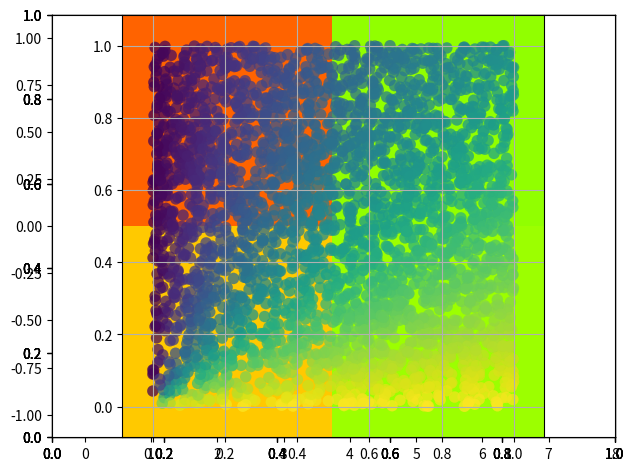

Write Python code to recreate this figure. (Note: this script raises an exception after producing the figure.)

# coding: utf-8

# In[7]:


import pylab as plb
k = 8
x = plb.arange(k)
y1 = plb.rand(k) * (1 - x/k)
y2 = plb.rand(k) * (1 - x/k)
plb.axes([0.075, 0.075, 0.88, 0.88])

plb.bar(x, +y1, facecolor = '#9922aa', edgecolor = 'green')
plb.bar(x, -y2, facecolor = '#ff3366', edgecolor = 'green')

for a, b in zip(x, y1):
    plb.text(a+0.41, b+0.08, '%.3f' %b, ha = 'center', va='bottom')
for a, b in zip(x, y2):
    plb.text(a+0.41, b-0.08, '%.3f' %b, ha = 'center', va='bottom')

plb.xlim(-0.5, k), plb.ylim(-1.12, +1.12)
plb.grid(True)
plb.show()


# In[10]:


# Animate the graph above. Jupyter does not animate
import pylab as plb
k = 8
x = plb.arange(k)

i = 0
for i in range(5):
    y1 = plb.rand(k) * (1 - x/k)
    y2 = plb.rand(k) * (1 - x/k)
    plb.axes([0.075, 0.075, 0.88, 0.88])

    plb.bar(x, +y1, facecolor = '#9922aa', edgecolor = 'green')
    plb.bar(x, -y2, facecolor = '#ff3366', edgecolor = 'green')

    for a, b in zip(x, y1):
        plb.text(a+0.21, b+0.08, '%.3f' %b, ha = 'center', va='bottom')
    for a, b in zip(x, y2):
        plb.text(a+0.21, b-0.08, '%.3f' %b, ha = 'center', va='bottom')

    plb.xlim(-0.5, k), plb.ylim(-1.12, +1.12)
    plb.grid(True)
    plb.pause(1)
    plb.cla()
    
    i += 1


# In[13]:


# Scatter plot
import pylab as plb

x = plb.rand(1,2, 1500)
y = plb.rand(1,2,1500)

plb.axes([0.075, 0.075, 0.88, 0.88])
plb.cla()

plb.scatter(x, y, s=65, alpha=0.75, linewidth=0.125, c=plb.arctan2(x, y))

plb.grid(True)
plb.xlim(-0.085, 1.085), plb.ylim(-0.085, 1.085)
plb.pause(1)


# In[16]:


#plb.cla()
array = plb.random((80, 120))
plb.imshow(array, cmap = plb.cm.gist_rainbow_r)
plb.pause(1)


# In[21]:


import matplotlib.image as img
import matplotlib.pyplot as plt

image = img.imread('minimal-desktop-wallpaper-at-home.png')
plt.imshow(image)
plt.pause(1)

luminosity = image[:,:,0]
plt.imshow(luminosity)

plt.show(5)

plt.imshow(luminosity, cmap = 'hot')
plt.show(5)
plt.imshow(luminosity, cmap = 'spectral')
plt.show(5)


# In[22]:


plb.figure(1)
gaus_dist = plb.normal(-2, 2, size=512)#random vector

plb.hist(gaus_dist, normed=True, bins=24)
plb.title("Gaussian Distribution / Histogram")

plb.xlabel("Value")
plb.ylabel("Frequency")
plb.grid(True)
plb.show()


# In[24]:



#Histogram 2
plb.figure(2)
gaus_dist = plb.normal(size=512)
unif_dist = plb.uniform(-5,5, size=512) # uniform distibution vector

plb.hist(unif_dist, bins=24, histtype='stepfilled', normed=True, color='cyan', label='uniform')

plb.hist(gaus_dist, bins=24, histtype='stepfilled', normed=True, color ='orange', label='Gaussian', alpha=0.65)

plb.legend(loc = 'upper left')
plb.title("Gaussian vs Uniform Distribution / Histogram")
plb.xlabel("Value")
plb.ylabel("Frequency")
plb.grid(True)
plb.show()


# In[34]:


plb.figure('How do we get to work?')
plb.axes([0.035, 0.035, 1.09, 1.9])

l = 'Car', 'Truck', 'Boat', 'Dingie', 'Train', 'Plane', 'Bus', 'Rocket', 'Train', 'Other'
b = plb.round_(plb.random(10), decimals =2)
c = ['blue', 'red', 'green', 'gray', 'yellowgreen', 'gold', 'lightskyblue','lightcoral', 'cyan', 'orange']

e = (0,0,0,0,0,0,0.2, 0, 0, 0)

plb.cla()
plb.pie(b, explode=e, labels=l, colors = c, radius = 0.75, autopct='%1.2f%%', shadow=True, startangle=25)

plb.axis('equal')
plb.xticks(())
plb.yticks(())

plb.show()


# In[38]:


#Contour plot
def f(x,y):
    return (2-x/3 + x**6 + 2.125*y) * plb.exp(-x**2 -y**2)

n = 128
x = plb.linspace(-2,2, n)
y = plb.linspace(-1,1, n)

A,B = plb.meshgrid(x, y)

plb.cla()
plb.axes([0.075, 0.075, 0.92, 0.92])

plb.contourf(A, B, f(A, B), 12, alpha=0.50,cmap=plb.cm.gist_rainbow)

C = plb.contour(A, B, f(A, B), 8, colors='black', linewidths=0.65)

plb.clabel(C, inline=1, fontsize=14)
plb.xticks(())
plb.yticks(())
plb.show()


# In[45]:


plb.axes([0.065, 0.065, 0.88, 0.88], polar = True)

Q = 24
t = plb.arange(0.015, 3*plb.pi, 3*plb.pi / Q)
rad = 12 * plb.rand(Q)
w = plb.pi / 4 * plb.rand(Q)

ba = plb.bar(t, rad, width= w)

for r, bar in zip(rad, ba):
    bar.set_facecolor(plb.cm.jet(r/12))
    bar.set_alpha(0.75)

plb.show()


# In[49]:


from mpl_toolkits.mplot3d import Axes3D

ax = Axes3D(plb.figure())
x = plb.arange(-6, 3, 0.35)
y = plb.arange(-6, 6, 0.35)

x, y = plb.meshgrid(x,y)
k = plb.sqrt(x**2 + y**2)
z = plb.sin(k)

ax.plot_surface(x, y, z, rstride=2, cstride=1, cmap = plb.cm.gist_ncar)
ax.contourf(x, y, z, zdir = 'z', offset=-3, cmap = plb.cm.gist_stern)
ax.set_zlim(-4, 4)

plb.show()


# In[ ]:


import collections
dict = {2:3, 1:89, 4:5, 3:0}
ord = collections.OrderedDict(sorted(dict.items()))
print(ord)


